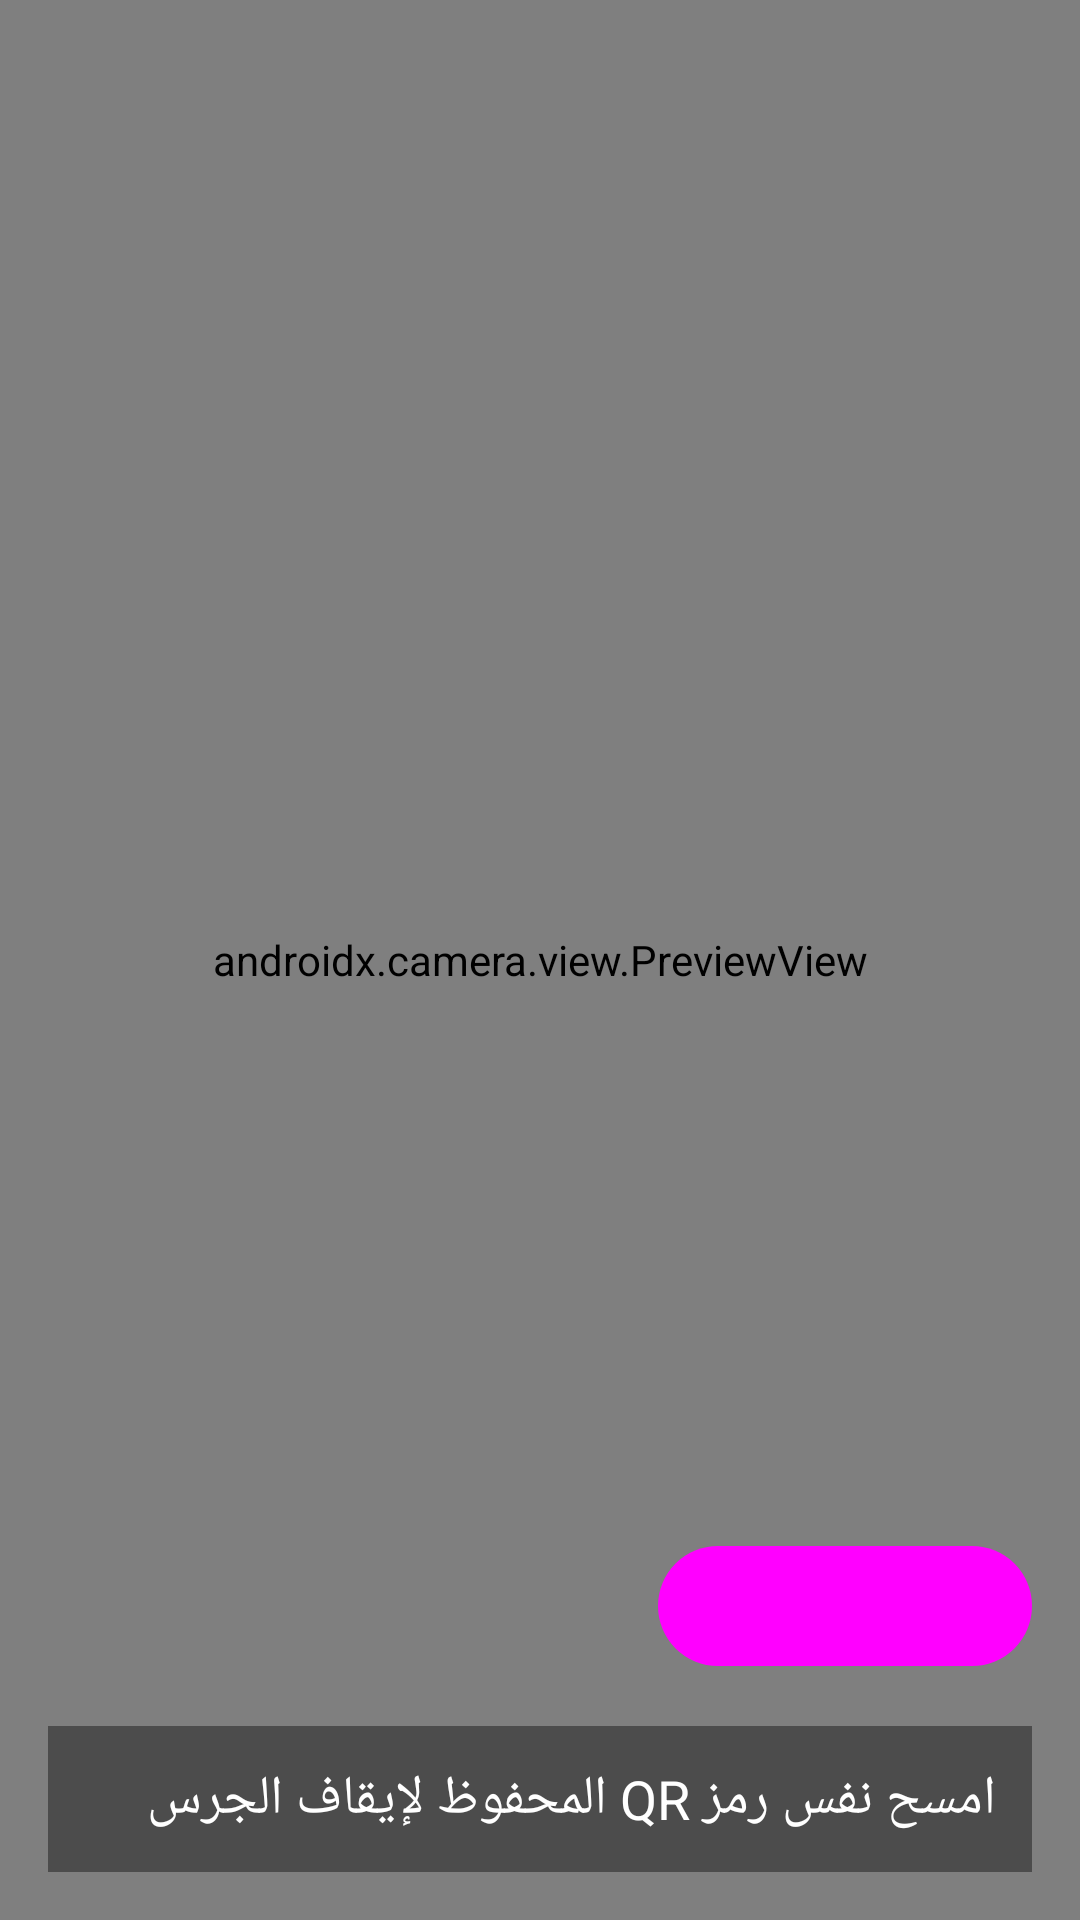

Layout XML and referenced resources for this Android screen:
<!-- AndroidManifest.xml: application theme Theme.AlarmQR -->
<!-- res/layout/activity_ringing.xml -->
<?xml version="1.0" encoding="utf-8"?>
<androidx.constraintlayout.widget.ConstraintLayout xmlns:android="http://schemas.android.com/apk/res/android"
    xmlns:app="http://schemas.android.com/apk/res-auto"
    android:layout_width="match_parent"
    android:layout_height="match_parent"
    android:background="#000000">

    <androidx.camera.view.PreviewView
        android:id="@+id/previewView"
        android:layout_width="0dp"
        android:layout_height="0dp"
        app:layout_constraintTop_toTopOf="parent"
        app:layout_constraintBottom_toBottomOf="parent"
        app:layout_constraintStart_toStartOf="parent"
        app:layout_constraintEnd_toEndOf="parent" />

    <TextView
        android:id="@+id/hintText"
        android:layout_width="0dp"
        android:layout_height="wrap_content"
        android:text="امسح نفس رمز QR المحفوظ لإيقاف الجرس"
        android:textColor="#FFFFFF"
        android:textSize="18sp"
        android:background="#66000000"
        android:padding="12dp"
        app:layout_constraintStart_toStartOf="parent"
        app:layout_constraintEnd_toEndOf="parent"
        app:layout_constraintBottom_toBottomOf="parent"
        android:layout_margin="16dp" />

    <com.google.android.material.button.MaterialButton
        android:id="@+id/emergencyStopBtn"
        style="@style/Widget.Material3.Button.TonalButton"
        android:layout_width="wrap_content"
        android:layout_height="wrap_content"
        android:text="إيقاف طوارئ (ضغط مطوّل)"
        app:icon="@drawable/ic_stop_24"
        app:layout_constraintBottom_toTopOf="@id/hintText"
        app:layout_constraintEnd_toEndOf="parent"
        android:layout_margin="16dp" />

</androidx.constraintlayout.widget.ConstraintLayout>
<!-- resources referenced by this layout -->
<resources>
  <!-- drawable ic_stop_24 (drawable) -->
  <?xml version="1.0" encoding="utf-8"?>
  <vector xmlns:android="http://schemas.android.com/apk/res/android"
      android:width="24dp" android:height="24dp" android:viewportWidth="24"
      android:viewportHeight="24" android:tint="@android:color/holo_red_light">
      <path android:fillColor="@android:color/white" android:pathData="M6,6h12v12H6z"/>
  </vector>
  <style name="Theme.AlarmQR" parent="Theme.MaterialComponents.DayNight.NoActionBar">
          <item name="colorPrimary">@color/purple_500</item>
          <item name="android:statusBarColor" tools:targetApi="l">@color/purple_700</item>
      </style>
  <color name="purple_500">#FF6200EE</color>
  <color name="purple_700">#FF3700B3</color>
</resources>
